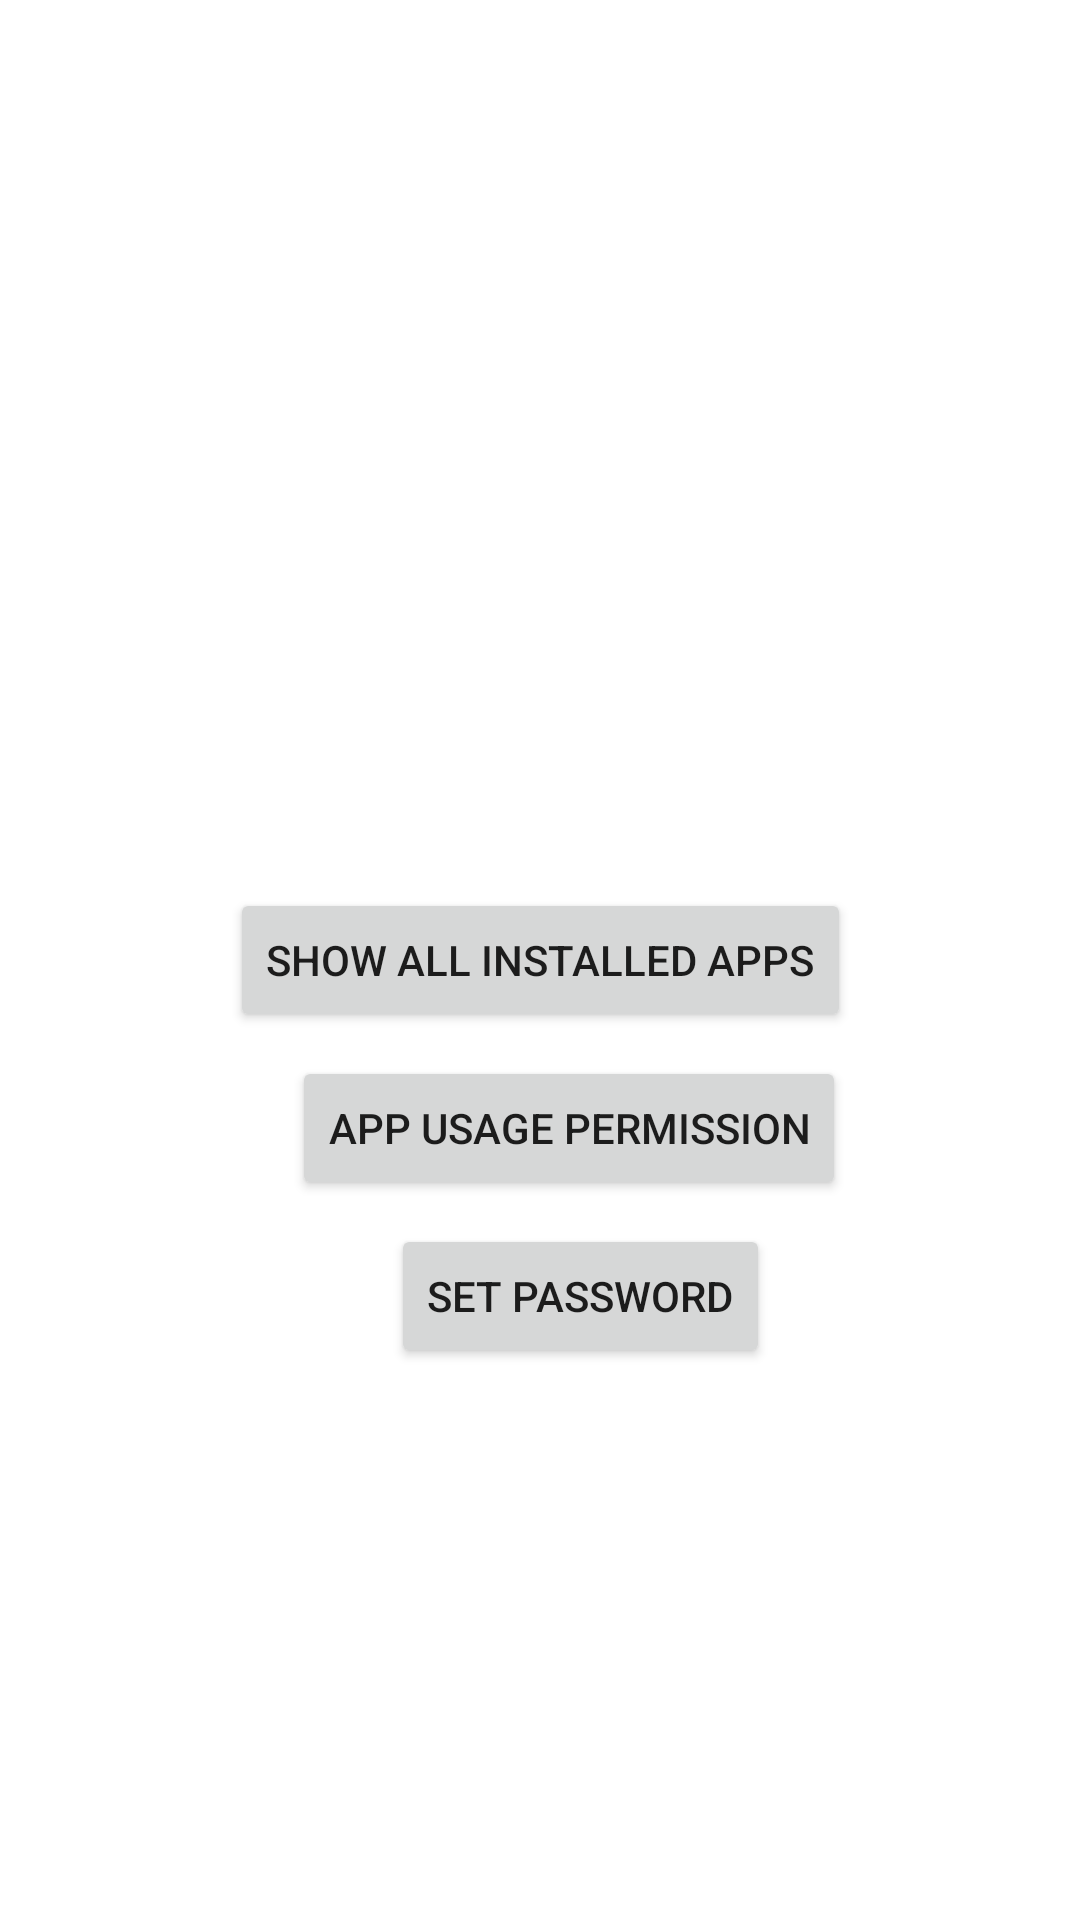

This screen was rendered from an Android layout file. Write that file and the resources it references.
<!-- AndroidManifest.xml: application theme Theme.Childlock -->
<!-- res/layout/activity_main.xml -->
<?xml version="1.0" encoding="utf-8"?>
<androidx.constraintlayout.widget.ConstraintLayout xmlns:android="http://schemas.android.com/apk/res/android"
    xmlns:app="http://schemas.android.com/apk/res-auto"
    xmlns:tools="http://schemas.android.com/tools"
    android:layout_width="match_parent"
    android:layout_height="match_parent"
    tools:context=".MainActivity">

    <Button
        android:id="@+id/btn2"
        android:layout_width="wrap_content"
        android:layout_height="wrap_content"
        android:layout_marginTop="8dp"
        android:text="App Usage Permission"
        app:layout_constraintEnd_toEndOf="parent"
        app:layout_constraintHorizontal_bias="0.556"
        app:layout_constraintStart_toStartOf="parent"
        app:layout_constraintTop_toBottomOf="@+id/btn" />

    <Button
        android:id="@+id/pass"
        android:layout_width="wrap_content"
        android:layout_height="wrap_content"
        android:layout_marginTop="8dp"
        android:text="set password"
        app:layout_constraintEnd_toEndOf="parent"
        app:layout_constraintHorizontal_bias="0.558"
        app:layout_constraintStart_toStartOf="parent"
        app:layout_constraintTop_toBottomOf="@+id/btn2" />

    <Button
        android:id="@+id/btn"
        android:layout_width="wrap_content"
        android:layout_height="wrap_content"
        android:text="show all installed apps"
        app:layout_constraintBottom_toBottomOf="parent"
        app:layout_constraintEnd_toEndOf="parent"
        app:layout_constraintHorizontal_bias="0.5"
        app:layout_constraintStart_toStartOf="parent"
        app:layout_constraintTop_toTopOf="parent" />
</androidx.constraintlayout.widget.ConstraintLayout>
<!-- resources referenced by this layout -->
<resources>
  <style name="Theme.Childlock" parent="Theme.MaterialComponents.DayNight.DarkActionBar">
          
          <item name="colorPrimary">@color/purple_500</item>
          <item name="colorPrimaryVariant">@color/purple_700</item>
          <item name="colorOnPrimary">@color/white</item>
          
          <item name="colorSecondary">@color/teal_200</item>
          <item name="colorSecondaryVariant">@color/teal_700</item>
          <item name="colorOnSecondary">@color/black</item>
          
          <item name="android:statusBarColor" tools:targetApi="l">?attr/colorPrimaryVariant</item>
          
      </style>
  <!-- not gathered from this repository: default colours our renderer supplied (Android Studio template values) -->
  <color name="purple_500">#FF6200EE</color>
  <color name="purple_700">#FF3700B3</color>
  <color name="teal_200">#FF03DAC5</color>
  <color name="teal_700">#FF018786</color>
  <color name="black">#FF000000</color>
  <color name="white">#FFFFFFFF</color>
</resources>
